Photos from the image-classification dataset "data_processed" in the GitHub repository 1Line25/Brain-Tumor-Detection-AI. Its 4 classes are: glioma tumor, meningioma tumor, no tumor, pituitary tumor.

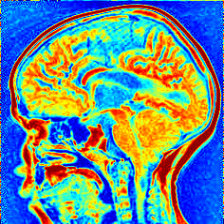
Label: no tumor

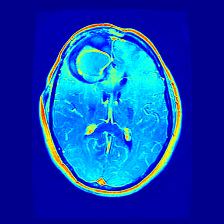
Label: glioma tumor

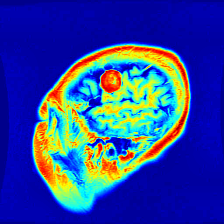
Label: meningioma tumor

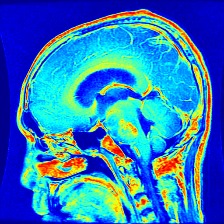
Label: glioma tumor

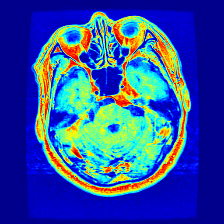
Label: meningioma tumor

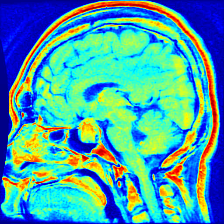
Label: pituitary tumor
